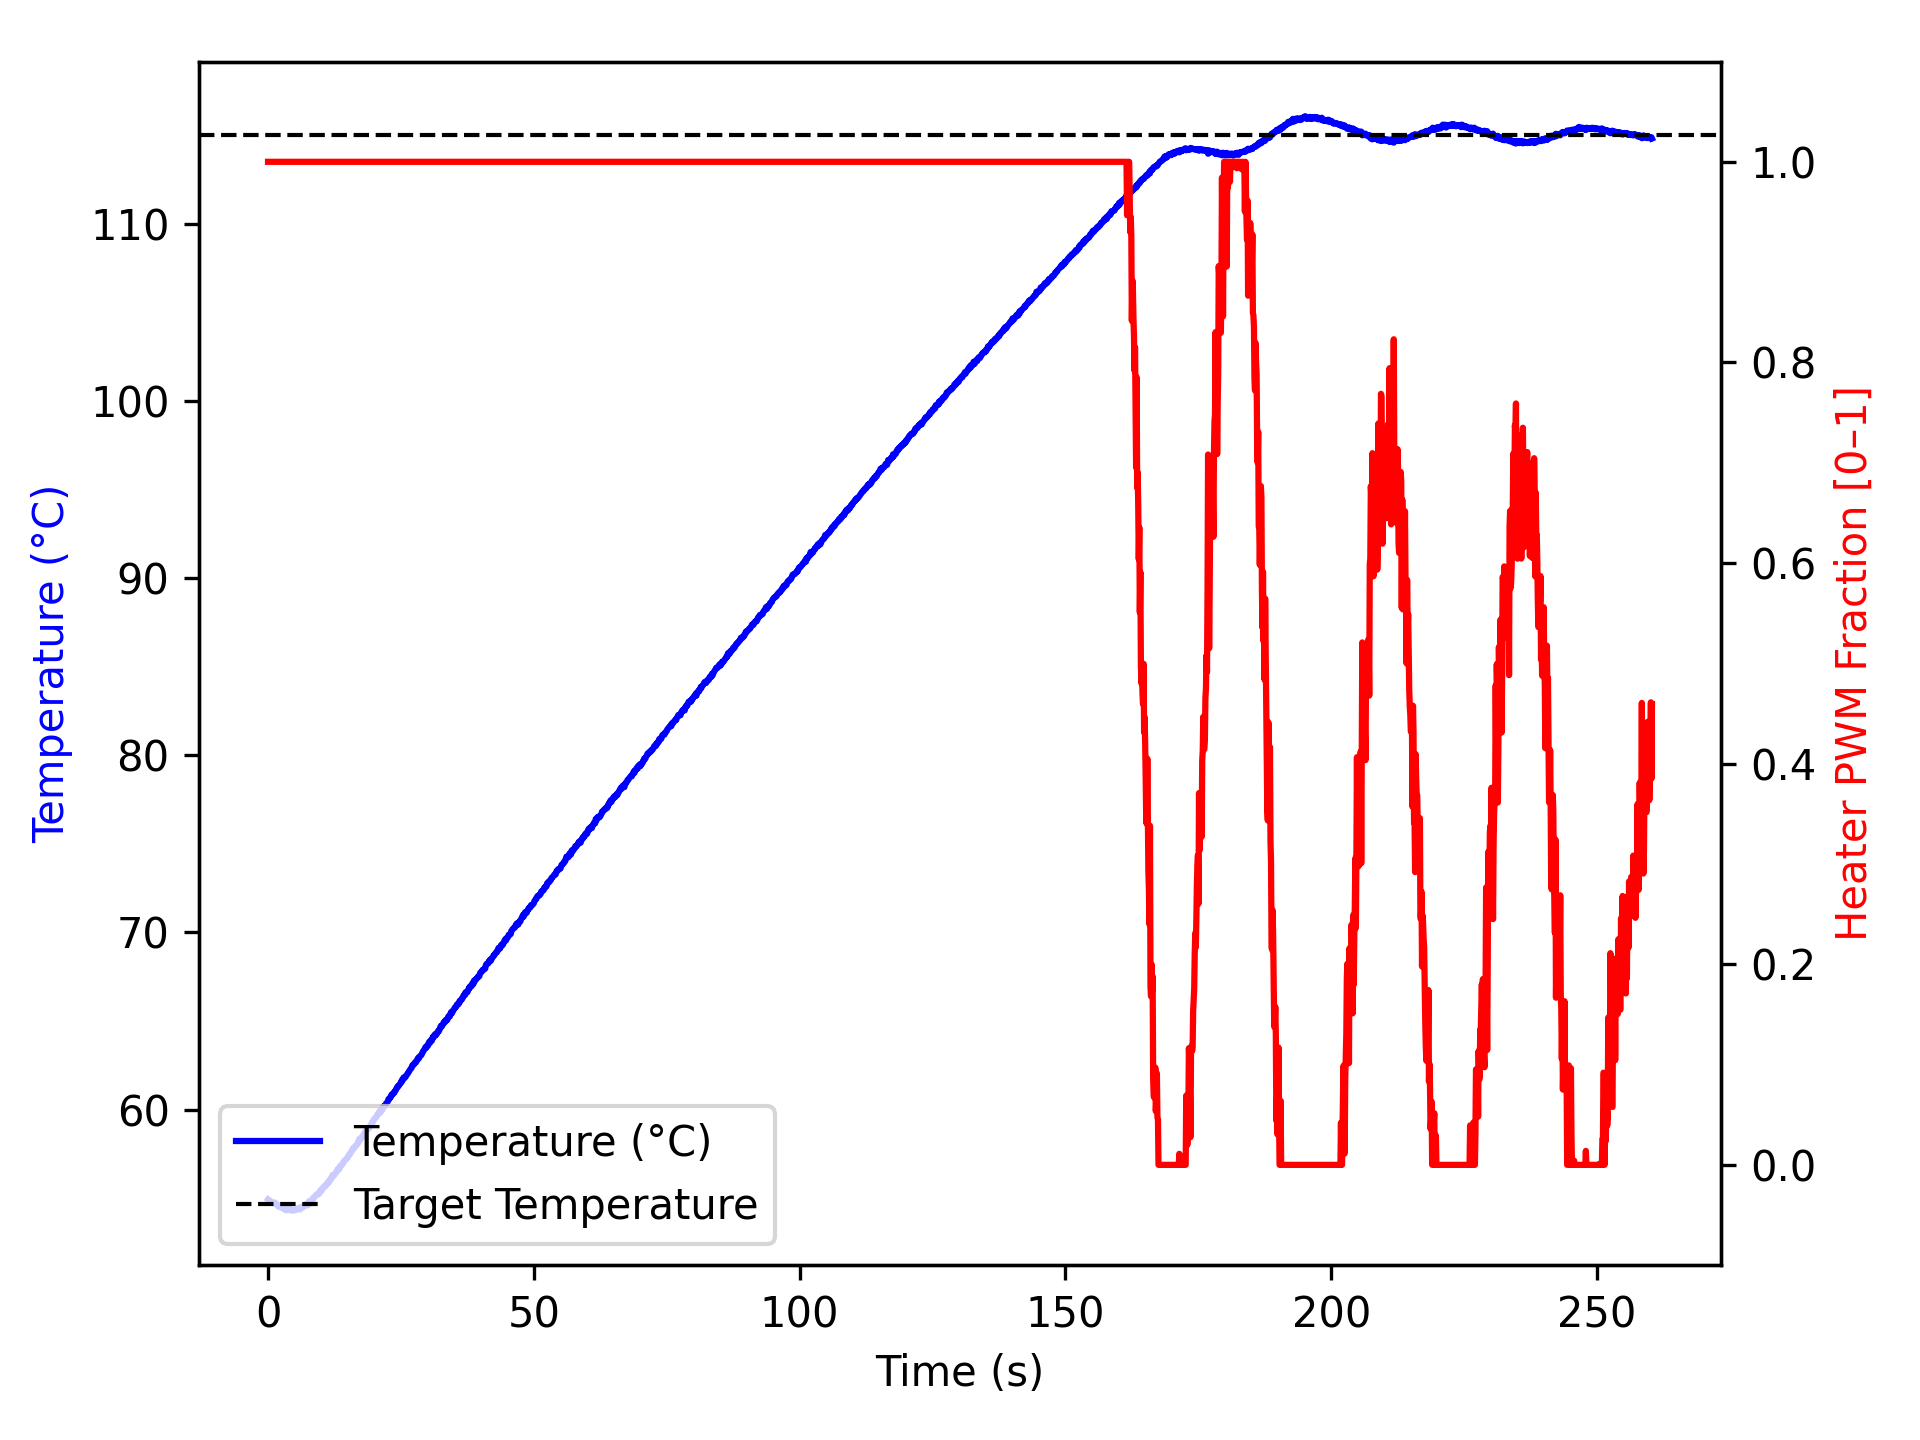

The table this chart was drawn from, first rows:
time_ms, temperature, heater
1, 54.93, 1.0
1103, 54.7, 1.0
1204, 54.73, 1.0
1305, 54.75, 1.0
1405, 54.73, 1.0
1505, 54.7, 1.0
1605, 54.67, 1.0
1705, 54.61, 1.0
1806, 54.57, 1.0
1906, 54.59, 1.0
2006, 54.56, 1.0
2107, 54.5, 1.0
2207, 54.52, 1.0
2307, 54.55, 1.0
2408, 54.52, 1.0
2508, 54.48, 1.0
2608, 54.49, 1.0
2708, 54.45, 1.0
2808, 54.43, 1.0
2908, 54.45, 1.0
3008, 54.4, 1.0
3108, 54.43, 1.0
3208, 54.4, 1.0
3308, 54.32, 1.0
3408, 54.37, 1.0
3508, 54.42, 1.0
3609, 54.38, 1.0
3709, 54.32, 1.0
3809, 54.37, 1.0
3910, 54.34, 1.0
4011, 54.37, 1.0
4113, 54.38, 1.0
4214, 54.34, 1.0
4315, 54.3, 1.0
4417, 54.32, 1.0
4517, 54.36, 1.0
4617, 54.32, 1.0
4717, 54.34, 1.0
4817, 54.3, 1.0
4917, 54.32, 1.0
5017, 54.32, 1.0
5117, 54.32, 1.0
5217, 54.32, 1.0
5317, 54.36, 1.0
5417, 54.4, 1.0
5518, 54.41, 1.0
5618, 54.43, 1.0
5718, 54.43, 1.0
5819, 54.42, 1.0
5919, 54.43, 1.0
6019, 54.36, 1.0
6120, 54.48, 1.0
6220, 54.5, 1.0
6320, 54.5, 1.0
6420, 54.49, 1.0
6520, 54.48, 1.0
6620, 54.52, 1.0
6720, 54.52, 1.0
6820, 54.55, 1.0
6920, 54.61, 1.0
... 2,525 more rows
